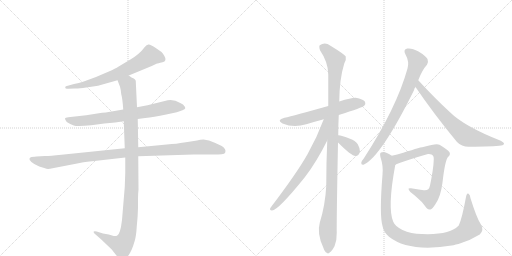
t = 0.00 s
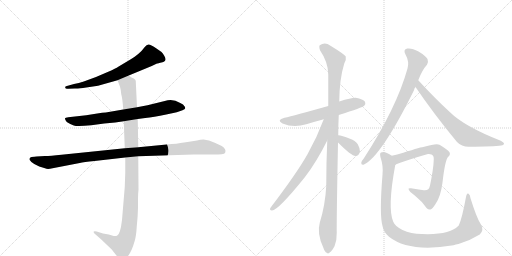
t = 2.13 s
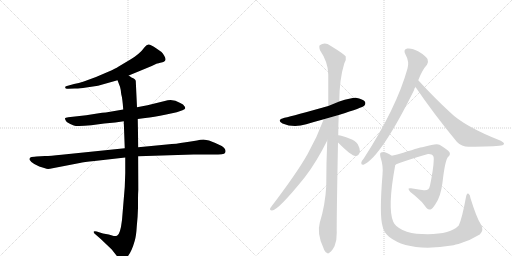
t = 4.26 s
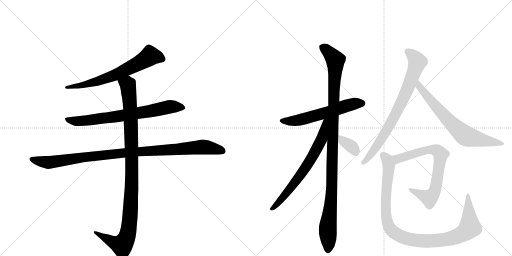
t = 6.39 s
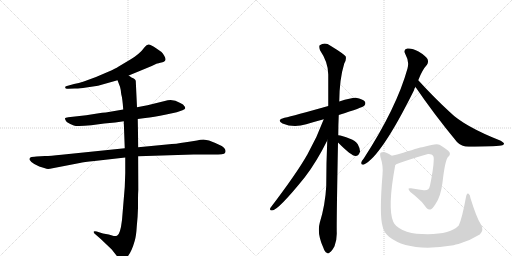
t = 8.52 s
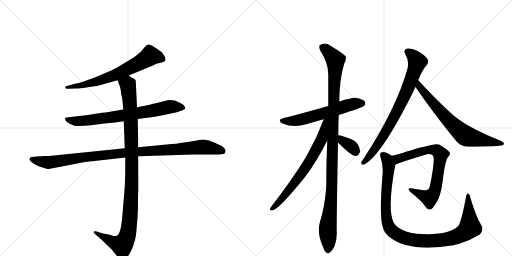
t = 10.66 s

The animated SVG that drew these frames (rendered in a browser with its animation timeline set to each time). Animation: 12 CSS @keyframes rules; one cycle of 10.66 s.

<svg version="1.1" viewBox="0 0 2048 1024" xmlns="http://www.w3.org/2000/svg">
  <g stroke="lightgray" stroke-dasharray="1,1" stroke-width="1" transform="scale(4, 4)">
    <line x1="0" y1="0" x2="256" y2="256"></line>
    <line x1="256" y1="0" x2="0" y2="256"></line>
    <line x1="128" y1="0" x2="128" y2="256"></line>
    <line x1="0" y1="128" x2="256" y2="128"></line>
    <line x1="256" y1="0" x2="512" y2="256"></line>
    <line x1="512" y1="0" x2="256" y2="256"></line>
    <line x1="384" y1="0" x2="384" y2="256"></line>
    <line x1="256" y1="128" x2="512" y2="128"></line>
  </g>
<g transform="scale(1, -1) translate(0, -850)">
   <style type="text/css">
    @keyframes keyframes0 {
      from {
       stroke: black;
       stroke-dashoffset: 664;
       stroke-width: 128;
       }
       68% {
       animation-timing-function: step-end;
       stroke: black;
       stroke-dashoffset: 0;
       stroke-width: 128;
       }
       to {
       stroke: black;
       stroke-width: 1024;
       }
       }
       #make-me-a-hanzi-animation-0 {
         animation: keyframes0 0.790365s both;
         animation-delay: 0.000000s;
         animation-timing-function: linear;
       }
    @keyframes keyframes1 {
      from {
       stroke: black;
       stroke-dashoffset: 728;
       stroke-width: 128;
       }
       70% {
       animation-timing-function: step-end;
       stroke: black;
       stroke-dashoffset: 0;
       stroke-width: 128;
       }
       to {
       stroke: black;
       stroke-width: 1024;
       }
       }
       #make-me-a-hanzi-animation-1 {
         animation: keyframes1 0.842448s both;
         animation-delay: 0.790365s;
         animation-timing-function: linear;
       }
    @keyframes keyframes2 {
      from {
       stroke: black;
       stroke-dashoffset: 1021;
       stroke-width: 128;
       }
       77% {
       animation-timing-function: step-end;
       stroke: black;
       stroke-dashoffset: 0;
       stroke-width: 128;
       }
       to {
       stroke: black;
       stroke-width: 1024;
       }
       }
       #make-me-a-hanzi-animation-2 {
         animation: keyframes2 1.080892s both;
         animation-delay: 1.632812s;
         animation-timing-function: linear;
       }
    @keyframes keyframes3 {
      from {
       stroke: black;
       stroke-dashoffset: 1060;
       stroke-width: 128;
       }
       78% {
       animation-timing-function: step-end;
       stroke: black;
       stroke-dashoffset: 0;
       stroke-width: 128;
       }
       to {
       stroke: black;
       stroke-width: 1024;
       }
       }
       #make-me-a-hanzi-animation-3 {
         animation: keyframes3 1.112630s both;
         animation-delay: 2.713704s;
         animation-timing-function: linear;
       }
    @keyframes keyframes4 {
      from {
       stroke: black;
       stroke-dashoffset: 584;
       stroke-width: 128;
       }
       66% {
       animation-timing-function: step-end;
       stroke: black;
       stroke-dashoffset: 0;
       stroke-width: 128;
       }
       to {
       stroke: black;
       stroke-width: 1024;
       }
       }
       #make-me-a-hanzi-animation-4 {
         animation: keyframes4 0.725260s both;
         animation-delay: 3.826335s;
         animation-timing-function: linear;
       }
    @keyframes keyframes5 {
      from {
       stroke: black;
       stroke-dashoffset: 1089;
       stroke-width: 128;
       }
       78% {
       animation-timing-function: step-end;
       stroke: black;
       stroke-dashoffset: 0;
       stroke-width: 128;
       }
       to {
       stroke: black;
       stroke-width: 1024;
       }
       }
       #make-me-a-hanzi-animation-5 {
         animation: keyframes5 1.136230s both;
         animation-delay: 4.551595s;
         animation-timing-function: linear;
       }
    @keyframes keyframes6 {
      from {
       stroke: black;
       stroke-dashoffset: 681;
       stroke-width: 128;
       }
       69% {
       animation-timing-function: step-end;
       stroke: black;
       stroke-dashoffset: 0;
       stroke-width: 128;
       }
       to {
       stroke: black;
       stroke-width: 1024;
       }
       }
       #make-me-a-hanzi-animation-6 {
         animation: keyframes6 0.804199s both;
         animation-delay: 5.687826s;
         animation-timing-function: linear;
       }
    @keyframes keyframes7 {
      from {
       stroke: black;
       stroke-dashoffset: 347;
       stroke-width: 128;
       }
       53% {
       animation-timing-function: step-end;
       stroke: black;
       stroke-dashoffset: 0;
       stroke-width: 128;
       }
       to {
       stroke: black;
       stroke-width: 1024;
       }
       }
       #make-me-a-hanzi-animation-7 {
         animation: keyframes7 0.532389s both;
         animation-delay: 6.492025s;
         animation-timing-function: linear;
       }
    @keyframes keyframes8 {
      from {
       stroke: black;
       stroke-dashoffset: 772;
       stroke-width: 128;
       }
       72% {
       animation-timing-function: step-end;
       stroke: black;
       stroke-dashoffset: 0;
       stroke-width: 128;
       }
       to {
       stroke: black;
       stroke-width: 1024;
       }
       }
       #make-me-a-hanzi-animation-8 {
         animation: keyframes8 0.878255s both;
         animation-delay: 7.024414s;
         animation-timing-function: linear;
       }
    @keyframes keyframes9 {
      from {
       stroke: black;
       stroke-dashoffset: 692;
       stroke-width: 128;
       }
       69% {
       animation-timing-function: step-end;
       stroke: black;
       stroke-dashoffset: 0;
       stroke-width: 128;
       }
       to {
       stroke: black;
       stroke-width: 1024;
       }
       }
       #make-me-a-hanzi-animation-9 {
         animation: keyframes9 0.813151s both;
         animation-delay: 7.902669s;
         animation-timing-function: linear;
       }
    @keyframes keyframes10 {
      from {
       stroke: black;
       stroke-dashoffset: 728;
       stroke-width: 128;
       }
       70% {
       animation-timing-function: step-end;
       stroke: black;
       stroke-dashoffset: 0;
       stroke-width: 128;
       }
       to {
       stroke: black;
       stroke-width: 1024;
       }
       }
       #make-me-a-hanzi-animation-10 {
         animation: keyframes10 0.842448s both;
         animation-delay: 8.715820s;
         animation-timing-function: linear;
       }
    @keyframes keyframes11 {
      from {
       stroke: black;
       stroke-dashoffset: 1040;
       stroke-width: 128;
       }
       77% {
       animation-timing-function: step-end;
       stroke: black;
       stroke-dashoffset: 0;
       stroke-width: 128;
       }
       to {
       stroke: black;
       stroke-width: 1024;
       }
       }
       #make-me-a-hanzi-animation-11 {
         animation: keyframes11 1.096354s both;
         animation-delay: 9.558268s;
         animation-timing-function: linear;
       }
</style>
<path d="M 515 548 L 607 586 L 628 596 Q 630 596 650 601 Q 670 606 657 627 Q 651 637 646 642 L 623 658 Q 603 671 595 672 Q 587 673 579 662 Q 558 633 520 611 L 473 583 Q 464 577 433 563 L 384 542 L 335 524 Q 315 517 296 514 L 264 505 Q 259 502 261 500 Q 261 493 273 495 L 299 496 Q 312 495 345 500 L 392 507 L 470 529 L 515 548 Z" fill="lightgray"></path> 
<path d="M 551 374 L 581 378 Q 613 381 665 392 L 707 401 L 730 409 Q 740 414 741 417 Q 741 422 737 426 Q 735 432 721 438 Q 690 458 659 446 L 590 429 L 548 421 L 493 412 L 423 400 Q 411 400 389 396 L 345 389 L 273 381 Q 261 380 260 377 Q 259 373 267 362 Q 281 353 295 348 Q 309 343 365 349 L 417 356 L 461 360 L 495 365 L 551 374 Z" fill="lightgray"></path> 
<path d="M 180 226 L 146 224 Q 139 224 126 222 Q 115 219 119 210 Q 124 201 137 194 L 157 184 L 180 177 Q 188 173 200 175 L 319 198 Q 334 202 378 206 L 501 220 L 553 225 L 774 232 L 851 232 Q 876 232 887 233 Q 899 234 901 240 Q 906 254 887 266 Q 861 279 836 288 L 814 292 Q 801 292 788 288 Q 764 285 736 280 Q 709 275 667 272 L 553 261 L 499 257 L 246 231 Q 201 226 180 226 Z" fill="lightgray"></path> 
<path d="M 501 220 L 501 158 L 499 102 L 488 -30 Q 481 -89 468 -93 Q 462 -95 455 -94 L 435 -88 L 412 -84 L 387 -76 Q 378 -73 375 -76 Q 373 -80 380 -86 L 403 -106 L 447 -148 L 469 -176 Q 481 -189 487 -189 Q 493 -190 505 -182 Q 525 -163 539 -113 Q 545 -92 547 -56 Q 551 -19 552 18 L 552 54 Q 552 75 554 91 L 553 225 L 553 261 L 551 374 L 548 421 L 543 527 Q 541 533 535 536 L 526 540 L 515 548 C 489 563 459 557 470 529 L 480 503 Q 484 489 485 473 Q 490 456 493 412 L 495 365 L 499 257 L 501 220 Z" fill="lightgray"></path> 
<path d="M 1355 390 Q 1451 420 1457 427 Q 1464 434 1460 443 Q 1453 453 1423 459 Q 1408 460 1357 444 L 1313 426 Q 1175 387 1138 379 Q 1104 370 1130 356 Q 1175 337 1225 353 Q 1258 363 1295 373 L 1355 390 Z" fill="lightgray"></path> 
<path d="M 1353 309 Q 1353 348 1355 390 L 1357 444 Q 1358 535 1377 596 Q 1386 611 1383 624 Q 1376 634 1322 667 Q 1300 683 1279 669 Q 1275 665 1280 649 Q 1313 601 1313 552 L 1313 426 L 1309 288 Q 1305 201 1305 106 Q 1301 30 1279 -41 Q 1267 -84 1293 -140 Q 1299 -158 1307 -161 Q 1313 -167 1320 -159 Q 1327 -155 1338 -135 Q 1348 -110 1347 -80 Q 1346 -37 1352 280 L 1353 309 Z" fill="lightgray"></path> 
<path d="M 1295 373 Q 1268 300 1230 233 Q 1187 157 1082 19 Q 1076 9 1088 8 Q 1112 8 1220 142 Q 1266 202 1309 288 C 1366 400 1306 401 1295 373 Z" fill="lightgray"></path> 
<path d="M 1352 280 Q 1406 226 1422 226 Q 1435 226 1440 243 Q 1441 255 1431 273 Q 1421 288 1400 295 Q 1367 308 1353 309 C 1323 313 1331 301 1352 280 Z" fill="lightgray"></path> 
<path d="M 1673 529 Q 1689 571 1708 591 Q 1715 601 1710 614 Q 1704 626 1674 644 Q 1647 659 1629 656 Q 1611 652 1622 632 Q 1638 604 1630 576 Q 1587 420 1455 216 Q 1446 206 1445 199 Q 1444 189 1456 192 Q 1525 225 1656 489 Q 1657 496 1662 502 L 1673 529 Z" fill="lightgray"></path> 
<path d="M 1662 502 Q 1734 396 1828 282 Q 1846 263 1875 263 Q 1974 264 2005 268 Q 2015 269 2016 275 Q 2017 279 2003 287 Q 1856 345 1799 402 Q 1739 457 1673 529 C 1653 551 1645 527 1662 502 Z" fill="lightgray"></path> 
<path d="M 1581 190 Q 1590 199 1712 234 Q 1719 235 1726 232 Q 1736 228 1735 212 Q 1734 175 1720 108 Q 1716 86 1695 89 Q 1667 93 1644 97 Q 1631 98 1635 92 Q 1636 85 1659 68 Q 1689 44 1707 17 Q 1714 10 1722 12 Q 1729 13 1742 34 Q 1763 64 1770 120 Q 1780 210 1793 223 Q 1803 232 1798 241 Q 1791 251 1758 271 Q 1746 278 1697 263 Q 1688 263 1613 239 Q 1588 232 1567 227 C 1538 220 1554 176 1581 190 Z" fill="lightgray"></path> 
<path d="M 1922 -45 Q 1906 -20 1882 57 Q 1881 72 1873 76 Q 1867 79 1864 62 Q 1848 -25 1835 -52 Q 1798 -91 1687 -86 Q 1644 -85 1610 -70 Q 1580 -55 1573 -37 Q 1549 18 1581 190 C 1586 217 1586 217 1567 227 Q 1557 234 1543 240 Q 1533 244 1524 240 Q 1518 237 1522 221 Q 1534 185 1530 151 Q 1517 -9 1530 -54 Q 1534 -78 1556 -97 Q 1637 -161 1814 -131 Q 1823 -128 1834 -126 Q 1877 -114 1919 -88 Q 1938 -70 1922 -45 Z" fill="lightgray"></path> 
      <clipPath id="make-me-a-hanzi-clip-0">
      <path d="M 515 548 L 607 586 L 628 596 Q 630 596 650 601 Q 670 606 657 627 Q 651 637 646 642 L 623 658 Q 603 671 595 672 Q 587 673 579 662 Q 558 633 520 611 L 473 583 Q 464 577 433 563 L 384 542 L 335 524 Q 315 517 296 514 L 264 505 Q 259 502 261 500 Q 261 493 273 495 L 299 496 Q 312 495 345 500 L 392 507 L 470 529 L 515 548 Z" fill="lightgray"></path>
      </clipPath>
      <path clip-path="url(#make-me-a-hanzi-clip-0)" d="M 648 615 L 600 626 L 550 594 L 432 539 L 351 514 L 268 499 " fill="none" id="make-me-a-hanzi-animation-0" stroke-dasharray="536 1072" stroke-linecap="round"></path>

      <clipPath id="make-me-a-hanzi-clip-1">
      <path d="M 551 374 L 581 378 Q 613 381 665 392 L 707 401 L 730 409 Q 740 414 741 417 Q 741 422 737 426 Q 735 432 721 438 Q 690 458 659 446 L 590 429 L 548 421 L 493 412 L 423 400 Q 411 400 389 396 L 345 389 L 273 381 Q 261 380 260 377 Q 259 373 267 362 Q 281 353 295 348 Q 309 343 365 349 L 417 356 L 461 360 L 495 365 L 551 374 Z" fill="lightgray"></path>
      </clipPath>
      <path clip-path="url(#make-me-a-hanzi-clip-1)" d="M 268 376 L 280 368 L 334 366 L 595 404 L 680 423 L 732 418 " fill="none" id="make-me-a-hanzi-animation-1" stroke-dasharray="600 1200" stroke-linecap="round"></path>

      <clipPath id="make-me-a-hanzi-clip-2">
      <path d="M 180 226 L 146 224 Q 139 224 126 222 Q 115 219 119 210 Q 124 201 137 194 L 157 184 L 180 177 Q 188 173 200 175 L 319 198 Q 334 202 378 206 L 501 220 L 553 225 L 774 232 L 851 232 Q 876 232 887 233 Q 899 234 901 240 Q 906 254 887 266 Q 861 279 836 288 L 814 292 Q 801 292 788 288 Q 764 285 736 280 Q 709 275 667 272 L 553 261 L 499 257 L 246 231 Q 201 226 180 226 Z" fill="lightgray"></path>
      </clipPath>
      <path clip-path="url(#make-me-a-hanzi-clip-2)" d="M 130 212 L 191 200 L 476 236 L 810 262 L 889 246 " fill="none" id="make-me-a-hanzi-animation-2" stroke-dasharray="893 1786" stroke-linecap="round"></path>

      <clipPath id="make-me-a-hanzi-clip-3">
      <path d="M 501 220 L 501 158 L 499 102 L 488 -30 Q 481 -89 468 -93 Q 462 -95 455 -94 L 435 -88 L 412 -84 L 387 -76 Q 378 -73 375 -76 Q 373 -80 380 -86 L 403 -106 L 447 -148 L 469 -176 Q 481 -189 487 -189 Q 493 -190 505 -182 Q 525 -163 539 -113 Q 545 -92 547 -56 Q 551 -19 552 18 L 552 54 Q 552 75 554 91 L 553 225 L 553 261 L 551 374 L 548 421 L 543 527 Q 541 533 535 536 L 526 540 L 515 548 C 489 563 459 557 470 529 L 480 503 Q 484 489 485 473 Q 490 456 493 412 L 495 365 L 499 257 L 501 220 Z" fill="lightgray"></path>
      </clipPath>
      <path clip-path="url(#make-me-a-hanzi-clip-3)" d="M 478 525 L 511 511 L 523 380 L 528 143 L 513 -77 L 502 -112 L 488 -131 L 381 -79 " fill="none" id="make-me-a-hanzi-animation-3" stroke-dasharray="932 1864" stroke-linecap="round"></path>

      <clipPath id="make-me-a-hanzi-clip-4">
      <path d="M 1355 390 Q 1451 420 1457 427 Q 1464 434 1460 443 Q 1453 453 1423 459 Q 1408 460 1357 444 L 1313 426 Q 1175 387 1138 379 Q 1104 370 1130 356 Q 1175 337 1225 353 Q 1258 363 1295 373 L 1355 390 Z" fill="lightgray"></path>
      </clipPath>
      <path clip-path="url(#make-me-a-hanzi-clip-4)" d="M 1131 368 L 1184 367 L 1414 435 L 1449 437 " fill="none" id="make-me-a-hanzi-animation-4" stroke-dasharray="456 912" stroke-linecap="round"></path>

      <clipPath id="make-me-a-hanzi-clip-5">
      <path d="M 1353 309 Q 1353 348 1355 390 L 1357 444 Q 1358 535 1377 596 Q 1386 611 1383 624 Q 1376 634 1322 667 Q 1300 683 1279 669 Q 1275 665 1280 649 Q 1313 601 1313 552 L 1313 426 L 1309 288 Q 1305 201 1305 106 Q 1301 30 1279 -41 Q 1267 -84 1293 -140 Q 1299 -158 1307 -161 Q 1313 -167 1320 -159 Q 1327 -155 1338 -135 Q 1348 -110 1347 -80 Q 1346 -37 1352 280 L 1353 309 Z" fill="lightgray"></path>
      </clipPath>
      <path clip-path="url(#make-me-a-hanzi-clip-5)" d="M 1290 663 L 1342 610 L 1328 103 L 1311 -60 L 1312 -148 " fill="none" id="make-me-a-hanzi-animation-5" stroke-dasharray="961 1922" stroke-linecap="round"></path>

      <clipPath id="make-me-a-hanzi-clip-6">
      <path d="M 1295 373 Q 1268 300 1230 233 Q 1187 157 1082 19 Q 1076 9 1088 8 Q 1112 8 1220 142 Q 1266 202 1309 288 C 1366 400 1306 401 1295 373 Z" fill="lightgray"></path>
      </clipPath>
      <path clip-path="url(#make-me-a-hanzi-clip-6)" d="M 1309 370 L 1300 363 L 1286 290 L 1232 194 L 1167 102 L 1089 16 " fill="none" id="make-me-a-hanzi-animation-6" stroke-dasharray="553 1106" stroke-linecap="round"></path>

      <clipPath id="make-me-a-hanzi-clip-7">
      <path d="M 1352 280 Q 1406 226 1422 226 Q 1435 226 1440 243 Q 1441 255 1431 273 Q 1421 288 1400 295 Q 1367 308 1353 309 C 1323 313 1331 301 1352 280 Z" fill="lightgray"></path>
      </clipPath>
      <path clip-path="url(#make-me-a-hanzi-clip-7)" d="M 1356 302 L 1372 284 L 1409 262 L 1422 242 " fill="none" id="make-me-a-hanzi-animation-7" stroke-dasharray="219 438" stroke-linecap="round"></path>

      <clipPath id="make-me-a-hanzi-clip-8">
      <path d="M 1673 529 Q 1689 571 1708 591 Q 1715 601 1710 614 Q 1704 626 1674 644 Q 1647 659 1629 656 Q 1611 652 1622 632 Q 1638 604 1630 576 Q 1587 420 1455 216 Q 1446 206 1445 199 Q 1444 189 1456 192 Q 1525 225 1656 489 Q 1657 496 1662 502 L 1673 529 Z" fill="lightgray"></path>
      </clipPath>
      <path clip-path="url(#make-me-a-hanzi-clip-8)" d="M 1631 642 L 1655 625 L 1669 603 L 1636 506 L 1570 368 L 1510 269 L 1453 200 " fill="none" id="make-me-a-hanzi-animation-8" stroke-dasharray="644 1288" stroke-linecap="round"></path>

      <clipPath id="make-me-a-hanzi-clip-9">
      <path d="M 1662 502 Q 1734 396 1828 282 Q 1846 263 1875 263 Q 1974 264 2005 268 Q 2015 269 2016 275 Q 2017 279 2003 287 Q 1856 345 1799 402 Q 1739 457 1673 529 C 1653 551 1645 527 1662 502 Z" fill="lightgray"></path>
      </clipPath>
      <path clip-path="url(#make-me-a-hanzi-clip-9)" d="M 1675 520 L 1686 492 L 1723 447 L 1794 368 L 1853 313 L 1905 294 L 2009 274 " fill="none" id="make-me-a-hanzi-animation-9" stroke-dasharray="564 1128" stroke-linecap="round"></path>

      <clipPath id="make-me-a-hanzi-clip-10">
      <path d="M 1581 190 Q 1590 199 1712 234 Q 1719 235 1726 232 Q 1736 228 1735 212 Q 1734 175 1720 108 Q 1716 86 1695 89 Q 1667 93 1644 97 Q 1631 98 1635 92 Q 1636 85 1659 68 Q 1689 44 1707 17 Q 1714 10 1722 12 Q 1729 13 1742 34 Q 1763 64 1770 120 Q 1780 210 1793 223 Q 1803 232 1798 241 Q 1791 251 1758 271 Q 1746 278 1697 263 Q 1688 263 1613 239 Q 1588 232 1567 227 C 1538 220 1554 176 1581 190 Z" fill="lightgray"></path>
      </clipPath>
      <path clip-path="url(#make-me-a-hanzi-clip-10)" d="M 1579 196 L 1593 216 L 1712 252 L 1747 247 L 1763 232 L 1743 99 L 1732 73 L 1718 59 L 1641 92 " fill="none" id="make-me-a-hanzi-animation-10" stroke-dasharray="600 1200" stroke-linecap="round"></path>

      <clipPath id="make-me-a-hanzi-clip-11">
      <path d="M 1922 -45 Q 1906 -20 1882 57 Q 1881 72 1873 76 Q 1867 79 1864 62 Q 1848 -25 1835 -52 Q 1798 -91 1687 -86 Q 1644 -85 1610 -70 Q 1580 -55 1573 -37 Q 1549 18 1581 190 C 1586 217 1586 217 1567 227 Q 1557 234 1543 240 Q 1533 244 1524 240 Q 1518 237 1522 221 Q 1534 185 1530 151 Q 1517 -9 1530 -54 Q 1534 -78 1556 -97 Q 1637 -161 1814 -131 Q 1823 -128 1834 -126 Q 1877 -114 1919 -88 Q 1938 -70 1922 -45 Z" fill="lightgray"></path>
      </clipPath>
      <path clip-path="url(#make-me-a-hanzi-clip-11)" d="M 1531 232 L 1549 212 L 1556 183 L 1543 72 L 1550 -41 L 1569 -74 L 1604 -96 L 1664 -112 L 1743 -113 L 1799 -105 L 1856 -81 L 1880 -60 L 1875 43 L 1870 50 L 1873 69 " fill="none" id="make-me-a-hanzi-animation-11" stroke-dasharray="912 1824" stroke-linecap="round"></path>

</g>
</svg>
